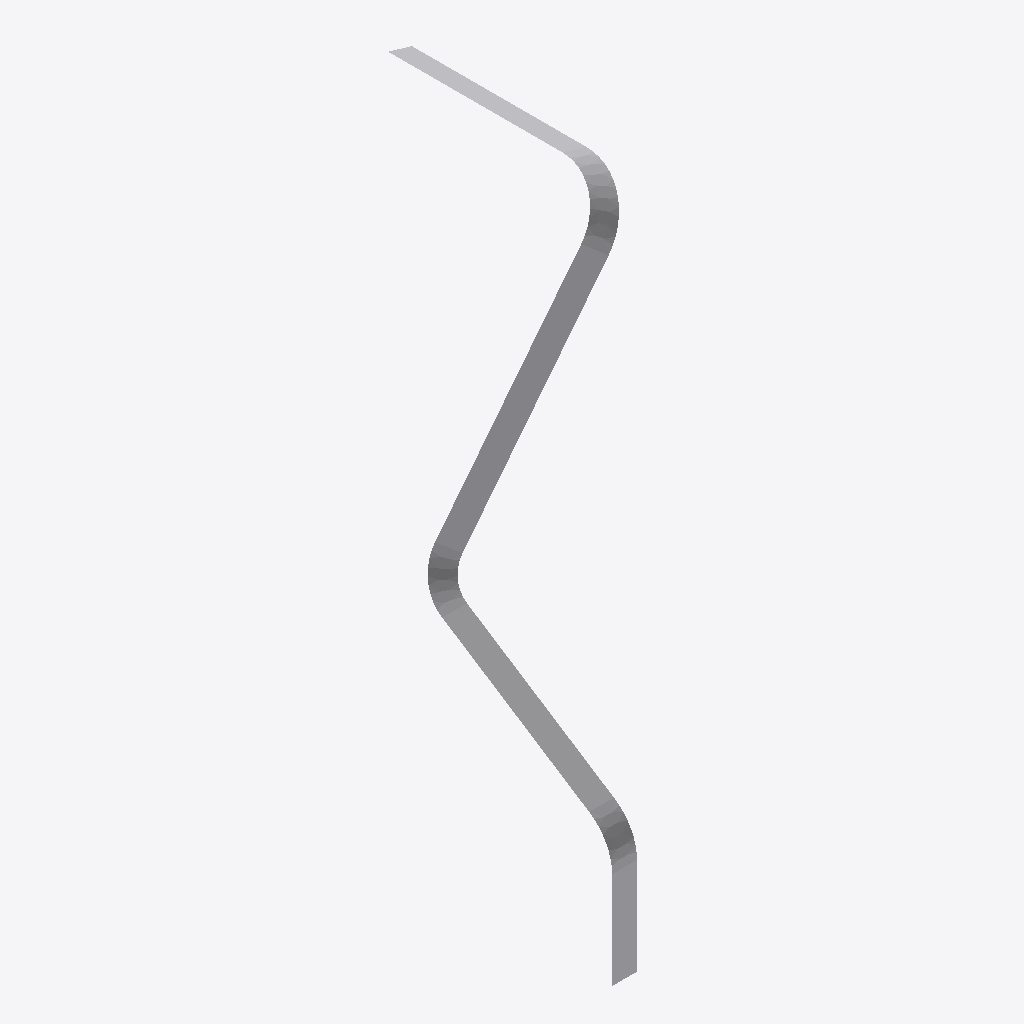
Isometric view of an IFC building model (IFC-SPF (STEP), schema IFC4X3, length unit metre), seen from the south-west, elements coloured by IFC class: 1 other element (light grey).
Extent 0.9 m × 1.7 m × 2.0 m (x, y, z). Elements (1): 1 IfcBuildingElementProxy.

HEADER;
FILE_DESCRIPTION(('ViewDefinition[DesignTransferView]'),'2;1');
FILE_NAME('/dev/null','2025-08-28T09:45:32+02:00',('AdaUser'),('AdaOrg'),'IfcOpenShell 0.8.2','IfcOpenShell 0.8.2','Nobody');
FILE_SCHEMA(('IFC4X3'));
ENDSEC;
DATA;
#1=IFCPROJECT('3kk2KcD29DrxlrjJ23wiG2',$,'AdaProject',$,$,$,$,(#11),#6);
#26=IFCSITE('3192LLwf9Et9NYY6Dp1HMI',#20,'Ada',$,$,#25,$,$,.ELEMENT.,$,$,$,$,$);
#64=IFCBUILDINGELEMENTPROXY('0Yr8J8fnj47xCNdvnijjk4',#20,'sweep2',$,$,#46,#59,$,$);
ENDSEC;
